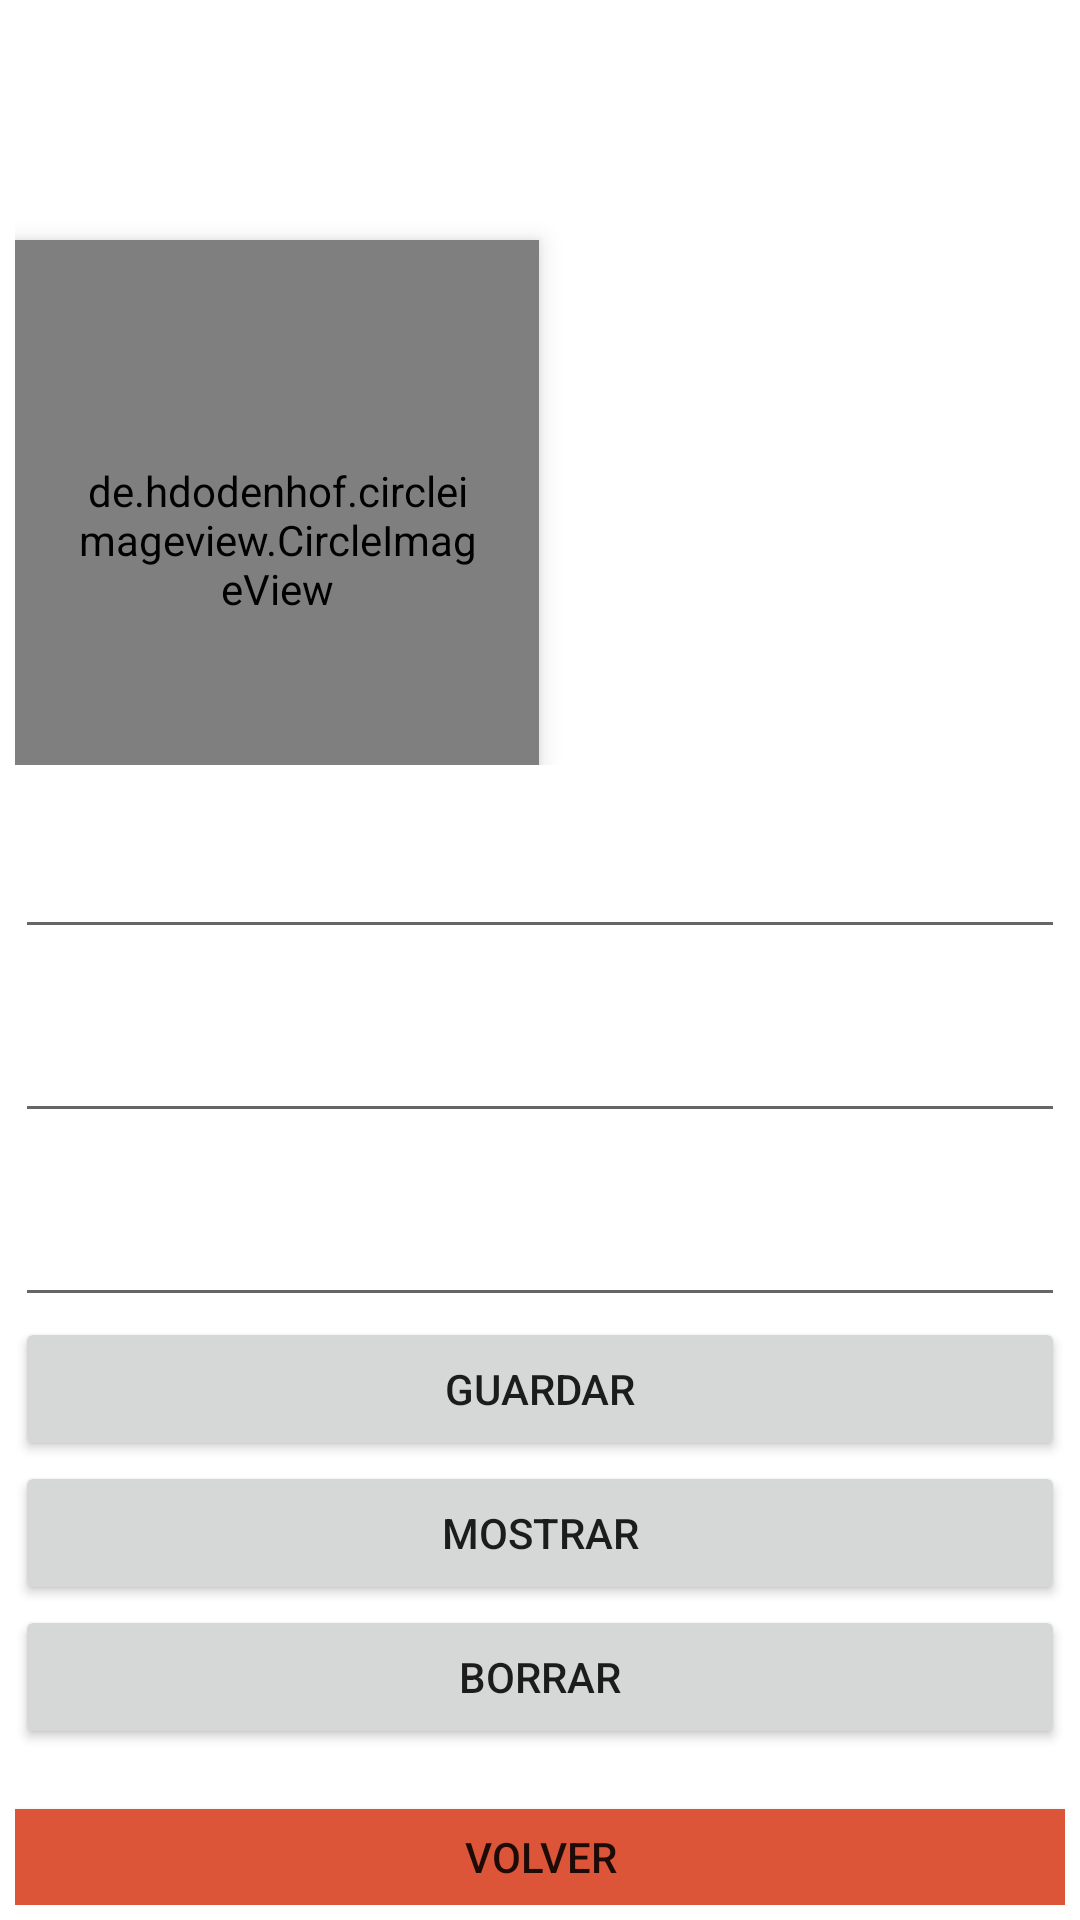

Android layout source for this screen:
<!-- AndroidManifest.xml: application theme Theme.MiBaseDeFuego -->
<!-- res/layout/activity_register.xml -->
<?xml version="1.0" encoding="utf-8"?>
<RelativeLayout xmlns:android="http://schemas.android.com/apk/res/android"
    xmlns:app="http://schemas.android.com/apk/res-auto"
    xmlns:tools="http://schemas.android.com/tools"
    android:layout_width="match_parent"
    android:layout_height="match_parent"
    tools:context=".RegisterActivity">
    <LinearLayout
        android:layout_marginTop="0dp"
        android:layout_width="match_parent"
        android:layout_height="wrap_content"
        android:orientation="vertical"
        android:padding="5dp">
        <LinearLayout
            android:layout_width="wrap_content"
            android:layout_height="wrap_content"
            android:orientation="horizontal">
            <de.hdodenhof.circleimageview.CircleImageView
                android:clickable="true"
                android:focusable="true"
                app:civ_border_width="3dp"
                app:civ_border_color="#FFFFFFFF"
                android:id="@+id/ivRegisterProfile"
                android:layout_width="200dp"
                android:layout_height="200dp"
                android:layout_weight="2"
                android:layout_gravity="center"
                android:elevation="5dp"
                android:padding="20dp"
                android:layout_marginTop="50dp"
                android:scaleType="centerCrop" />

            <Button
                android:layout_width="wrap_content"
                android:layout_height="wrap_content"
                android:layout_gravity="center"
                android:layout_weight="1"
                android:text="PERFIL"
                android:layout_marginLeft="100dp"
                android:id="@+id/btnIrPerfil"
                android:visibility="invisible"/>


        </LinearLayout>

        <EditText
            android:layout_marginTop="20dp"
            android:id="@+id/etRegisterMail"
            android:layout_width="match_parent"
            android:layout_height="wrap_content"/>
        <EditText
            android:layout_marginTop="20dp"
            android:id="@+id/etRegisterUsername"
            android:layout_width="match_parent"
            android:layout_height="wrap_content"/>
        <EditText
            android:layout_marginTop="20dp"
            android:id="@+id/etRegisterPhone"
            android:layout_width="match_parent"
            android:layout_height="wrap_content"
            android:inputType="phone"/>
        <Button
            android:id="@+id/btnGuardar"
            android:layout_width="match_parent"
            android:layout_height="wrap_content"
            android:text="GUARDAR"/>

        <Button
            android:id="@+id/btnMostrar"
            android:layout_width="match_parent"
            android:layout_height="wrap_content"
            android:text="MOSTRAR"/>

        <Button
            android:id="@+id/btnBorrar"
            android:layout_width="match_parent"
            android:layout_height="wrap_content"
            android:text="BORRAR"/>

        <Button
            android:id="@+id/btnVolver"
            android:layout_marginTop="20dp"
            android:layout_width="match_parent"
            android:layout_height="wrap_content"
            android:background="@color/orange"
            android:text="VOLVER"/>
    </LinearLayout>

</RelativeLayout>
<!-- resources referenced by this layout -->
<resources>
  <color name="orange">#DC5539</color>
  <style name="Theme.MiBaseDeFuego" parent="Theme.MaterialComponents.DayNight.DarkActionBar">
          
          <item name="colorPrimary">@color/purple_500</item>
          <item name="colorPrimaryVariant">@color/purple_700</item>
          <item name="colorOnPrimary">@color/white</item>
          
          <item name="colorSecondary">@color/teal_200</item>
          <item name="colorSecondaryVariant">@color/teal_700</item>
          <item name="colorOnSecondary">@color/black</item>
          
          <item name="android:statusBarColor" tools:targetApi="l">?attr/colorPrimaryVariant</item>
          
      </style>
  <color name="purple_500">#FF6200EE</color>
  <color name="purple_700">#FF3700B3</color>
  <color name="white">#FFFFFFFF</color>
  <color name="teal_200">#FF03DAC5</color>
  <color name="teal_700">#FF018786</color>
  <color name="black">#FF000000</color>
</resources>
